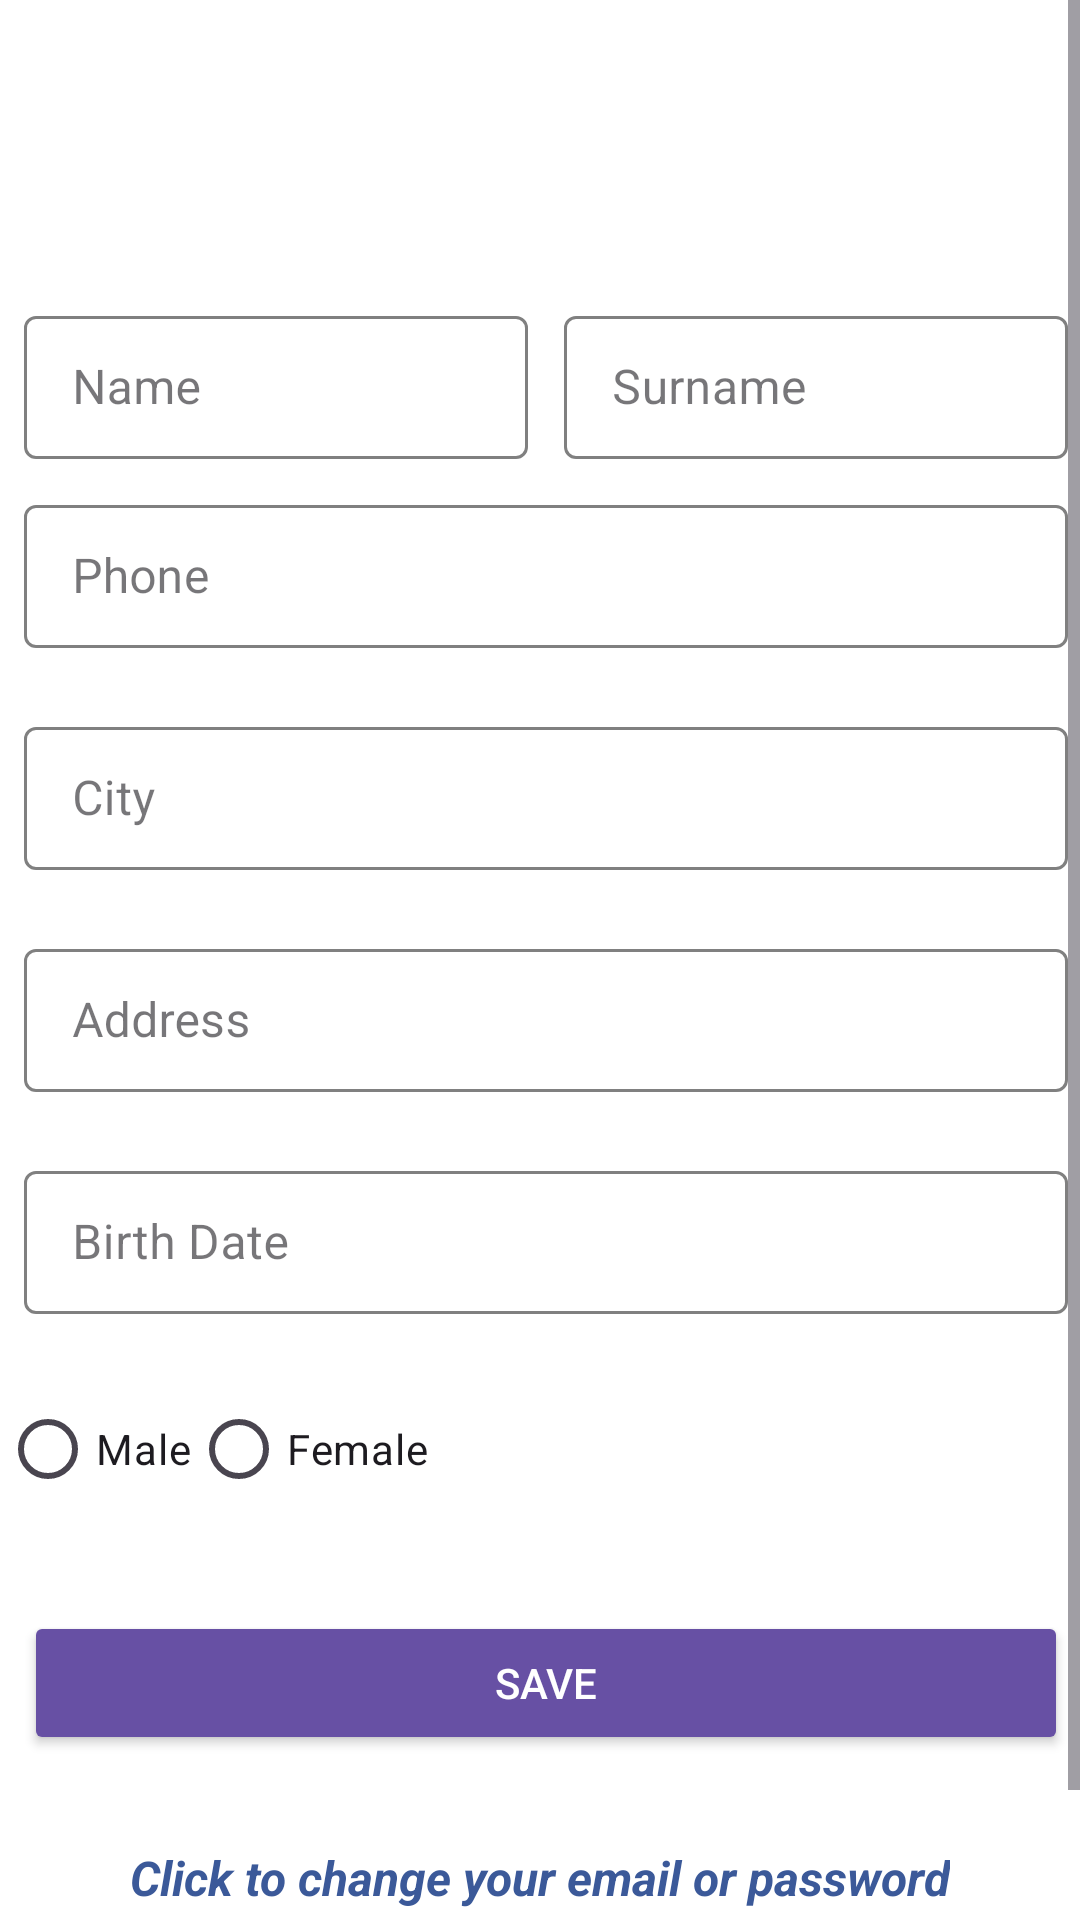

Here is an Android app screen rendered from its layout file. Give the layout XML and the strings, colors and styles it references.
<!-- AndroidManifest.xml: application theme Theme.ETicaretApp -->
<!-- res/layout/fragment_profile.xml -->
<?xml version="1.0" encoding="utf-8"?>
<androidx.constraintlayout.widget.ConstraintLayout xmlns:android="http://schemas.android.com/apk/res/android"
    xmlns:app="http://schemas.android.com/apk/res-auto"
    xmlns:tools="http://schemas.android.com/tools"
    android:layout_width="match_parent"
    android:layout_height="match_parent"
    android:background="@color/backgroundColor">

    <ScrollView
        android:layout_width="match_parent"
        android:layout_height="match_parent">

        <LinearLayout
            android:layout_width="match_parent"
            android:layout_height="wrap_content"
            android:orientation="vertical" >

            <androidx.constraintlayout.widget.ConstraintLayout
                android:layout_width="match_parent"
                android:layout_height="match_parent">


                <ImageView
                    android:id="@+id/imageImageView"
                    android:layout_width="80dp"
                    android:layout_height="80dp"
                    android:layout_marginTop="10dp"
                    app:layout_constraintEnd_toEndOf="parent"
                    app:layout_constraintHorizontal_bias="0.5"
                    app:layout_constraintStart_toStartOf="parent"
                    app:layout_constraintTop_toTopOf="parent"
                    tools:src="@tools:sample/avatars" />


                <com.google.android.material.textfield.TextInputLayout
                    android:id="@+id/filledTextFieldName"
                    style="@style/TextInputLayoutStyle"
                    android:layout_width="0dp"
                    android:layout_height="wrap_content"
                    android:layout_marginStart="8dp"
                    android:layout_marginTop="10dp"
                    android:layout_marginEnd="4dp"
                    android:hint="Name"
                    app:layout_constraintEnd_toStartOf="@+id/filledTextFieldSurname"
                    app:layout_constraintHorizontal_chainStyle="spread"
                    app:layout_constraintStart_toStartOf="parent"
                    app:layout_constraintTop_toBottomOf="@+id/imageImageView">

                    <com.google.android.material.textfield.TextInputEditText
                        android:id="@+id/nameEditText"
                        android:layout_width="match_parent"
                        android:layout_height="wrap_content"

                        android:inputType="text"
                        android:maxLines="1" />

                </com.google.android.material.textfield.TextInputLayout>


                <com.google.android.material.textfield.TextInputLayout
                    android:id="@+id/filledTextFieldSurname"
                    style="@style/TextInputLayoutStyle"
                    android:layout_width="0dp"
                    android:layout_height="wrap_content"
                    android:layout_marginStart="8dp"
                    android:layout_marginEnd="4dp"
                    android:hint="Surname"
                    app:layout_constraintBottom_toBottomOf="@+id/filledTextFieldName"
                    app:layout_constraintEnd_toEndOf="parent"
                    app:layout_constraintStart_toEndOf="@+id/filledTextFieldName"
                    app:layout_constraintTop_toTopOf="@+id/filledTextFieldName">

                    <com.google.android.material.textfield.TextInputEditText
                        android:id="@+id/surnameEditText"
                        android:layout_width="match_parent"
                        android:layout_height="wrap_content"
                        android:inputType="text"
                        android:maxLines="1" />

                </com.google.android.material.textfield.TextInputLayout>

                <com.google.android.material.textfield.TextInputLayout
                    android:id="@+id/filledTextFieldPhone"
                    style="@style/TextInputLayoutStyle"
                    android:layout_width="0dp"
                    android:layout_height="64dp"
                    android:layout_marginTop="10dp"
                    android:hint="Phone"
                    app:layout_constraintEnd_toEndOf="@+id/filledTextFieldSurname"
                    app:layout_constraintStart_toStartOf="@+id/filledTextFieldName"
                    app:layout_constraintTop_toBottomOf="@id/filledTextFieldName">

                    <com.google.android.material.textfield.TextInputEditText
                        android:id="@+id/phoneEditText"
                        android:layout_width="match_parent"
                        android:layout_height="wrap_content"
                        android:inputType="number"
                        android:maxLines="1" />

                </com.google.android.material.textfield.TextInputLayout>

                <com.google.android.material.textfield.TextInputLayout
                    android:id="@+id/filledTextFieldCity"
                    style="@style/TextInputLayoutStyle"
                    android:layout_width="0dp"
                    android:layout_height="64dp"
                    android:layout_marginTop="10dp"
                    android:hint="City"
                    app:layout_constraintEnd_toEndOf="@+id/filledTextFieldPhone"
                    app:layout_constraintHorizontal_bias="0.416"
                    app:layout_constraintStart_toStartOf="@+id/filledTextFieldPhone"
                    app:layout_constraintTop_toBottomOf="@+id/filledTextFieldPhone">

                    <com.google.android.material.textfield.TextInputEditText
                        android:id="@+id/cityEditText"
                        android:layout_width="match_parent"
                        android:layout_height="wrap_content"
                        android:inputType="text"
                        android:maxLines="1" />

                </com.google.android.material.textfield.TextInputLayout>

                <com.google.android.material.textfield.TextInputLayout
                    android:id="@+id/filledTextFieldAddress"
                    style="@style/TextInputLayoutStyle"
                    android:layout_width="0dp"
                    android:layout_height="64dp"
                    android:layout_marginTop="10dp"
                    android:hint="Address"
                    app:layout_constraintEnd_toEndOf="@+id/filledTextFieldPhone"
                    app:layout_constraintHorizontal_bias="0.416"
                    app:layout_constraintStart_toStartOf="@+id/filledTextFieldPhone"
                    app:layout_constraintTop_toBottomOf="@+id/filledTextFieldCity">

                    <com.google.android.material.textfield.TextInputEditText
                        android:id="@+id/addressEditText"
                        android:layout_width="match_parent"
                        android:layout_height="wrap_content"
                        android:inputType="text"
                        android:maxLines="1" />

                </com.google.android.material.textfield.TextInputLayout>

                <com.google.android.material.textfield.TextInputLayout
                    android:id="@+id/filledTextFieldBirhDate"
                    style="@style/TextInputLayoutStyle"
                    android:layout_width="0dp"
                    android:layout_height="64dp"
                    android:layout_marginTop="10dp"
                    android:hint="Birth Date"
                    app:layout_constraintEnd_toEndOf="@+id/filledTextFieldPhone"
                    app:layout_constraintHorizontal_bias="0.416"
                    app:layout_constraintStart_toStartOf="@+id/filledTextFieldPhone"
                    app:layout_constraintTop_toBottomOf="@+id/filledTextFieldAddress">

                    <com.google.android.material.textfield.TextInputEditText
                        android:id="@+id/birthDateEditText"
                        android:layout_width="match_parent"
                        android:layout_height="wrap_content"
                        android:cursorVisible="false"
                        android:focusable="false"
                        android:focusableInTouchMode="false"
                        android:inputType="date"
                        android:maxLines="1" />

                </com.google.android.material.textfield.TextInputLayout>

                <RadioGroup
                    android:id="@+id/genderRadioGroup"
                    android:layout_width="match_parent"
                    android:layout_height="wrap_content"
                    android:layout_marginTop="10dp"
                    android:orientation="horizontal"
                    app:layout_constraintTop_toBottomOf="@+id/filledTextFieldBirhDate"
                    tools:layout_editor_absoluteX="-124dp">

                    <RadioButton
                        android:id="@+id/maleRadioButton"
                        android:layout_width="wrap_content"
                        android:layout_height="wrap_content"
                        android:text="Male" />

                    <RadioButton
                        android:id="@+id/femaleRadioButton"
                        android:layout_width="wrap_content"
                        android:layout_height="wrap_content"
                        android:text="Female" />

                </RadioGroup>

                <Button
                    android:id="@+id/saveButton"
                    android:layout_width="0dp"
                    android:layout_height="wrap_content"
                    android:layout_marginTop="30dp"
                    android:layout_marginBottom="30dp"
                    android:text="Save"
                    android:backgroundTint="@color/colorPrimary"
                    android:textColor="@color/white"
                    app:layout_constraintBottom_toTopOf="@+id/changeEmailAndPasswordTextView"
                    app:layout_constraintEnd_toEndOf="@+id/filledTextFieldPhone"
                    app:layout_constraintHorizontal_bias="0.0"
                    app:layout_constraintStart_toStartOf="@+id/filledTextFieldPhone"
                    app:layout_constraintTop_toBottomOf="@+id/genderRadioGroup" />

                <ProgressBar
                    android:id="@+id/progressBar"
                    style="?android:attr/progressBarStyle"
                    android:layout_width="wrap_content"
                    android:layout_height="wrap_content"
                    android:visibility="invisible"
                    app:layout_constraintBottom_toBottomOf="parent"
                    app:layout_constraintEnd_toEndOf="parent"
                    app:layout_constraintHorizontal_bias="0.5"
                    app:layout_constraintStart_toStartOf="parent"
                    app:layout_constraintTop_toTopOf="parent" />

                <TextView
                    android:id="@+id/changeEmailAndPasswordTextView"
                    android:layout_width="wrap_content"
                    android:layout_height="wrap_content"
                    android:layout_marginBottom="50dp"
                    android:text="@string/click_to_change_your_email_or_password"
                    android:textColor="@color/buttonColorLogin"
                    android:textStyle="italic|bold"
                    android:textSize="16sp"
                    app:layout_constraintBottom_toBottomOf="parent"
                    app:layout_constraintEnd_toEndOf="parent"
                    app:layout_constraintHorizontal_bias="0.5"
                    app:layout_constraintStart_toStartOf="parent" />

            </androidx.constraintlayout.widget.ConstraintLayout>
        </LinearLayout>
    </ScrollView>




</androidx.constraintlayout.widget.ConstraintLayout>
<!-- resources referenced by this layout -->
<resources>
  <color name="backgroundColor">#FFFFFFFF</color>
  <color name="buttonColorLogin">#3B5999</color>
  <color name="colorPrimary">#6750A4</color>
  <color name="white">#FFFFFFFF</color>
  <string name="click_to_change_your_email_or_password">Click to change your email or password</string>
  <style name="TextInputLayoutStyle" parent="Widget.MaterialComponents.TextInputLayout.OutlinedBox.Dense">
          <item name="boxStrokeColor">@color/mtrl_textinput_default_box_stroke_color</item>
          <item name="boxStrokeWidth">1dp</item>
      </style>
  <style name="Theme.ETicaretApp" parent="Base.Theme.ETicaretApp" />
  <color name="mtrl_textinput_default_box_stroke_color">#808080</color>
  <style name="Base.Theme.ETicaretApp" parent="Theme.Material3.DayNight.NoActionBar">
          
          
  
      </style>
</resources>
